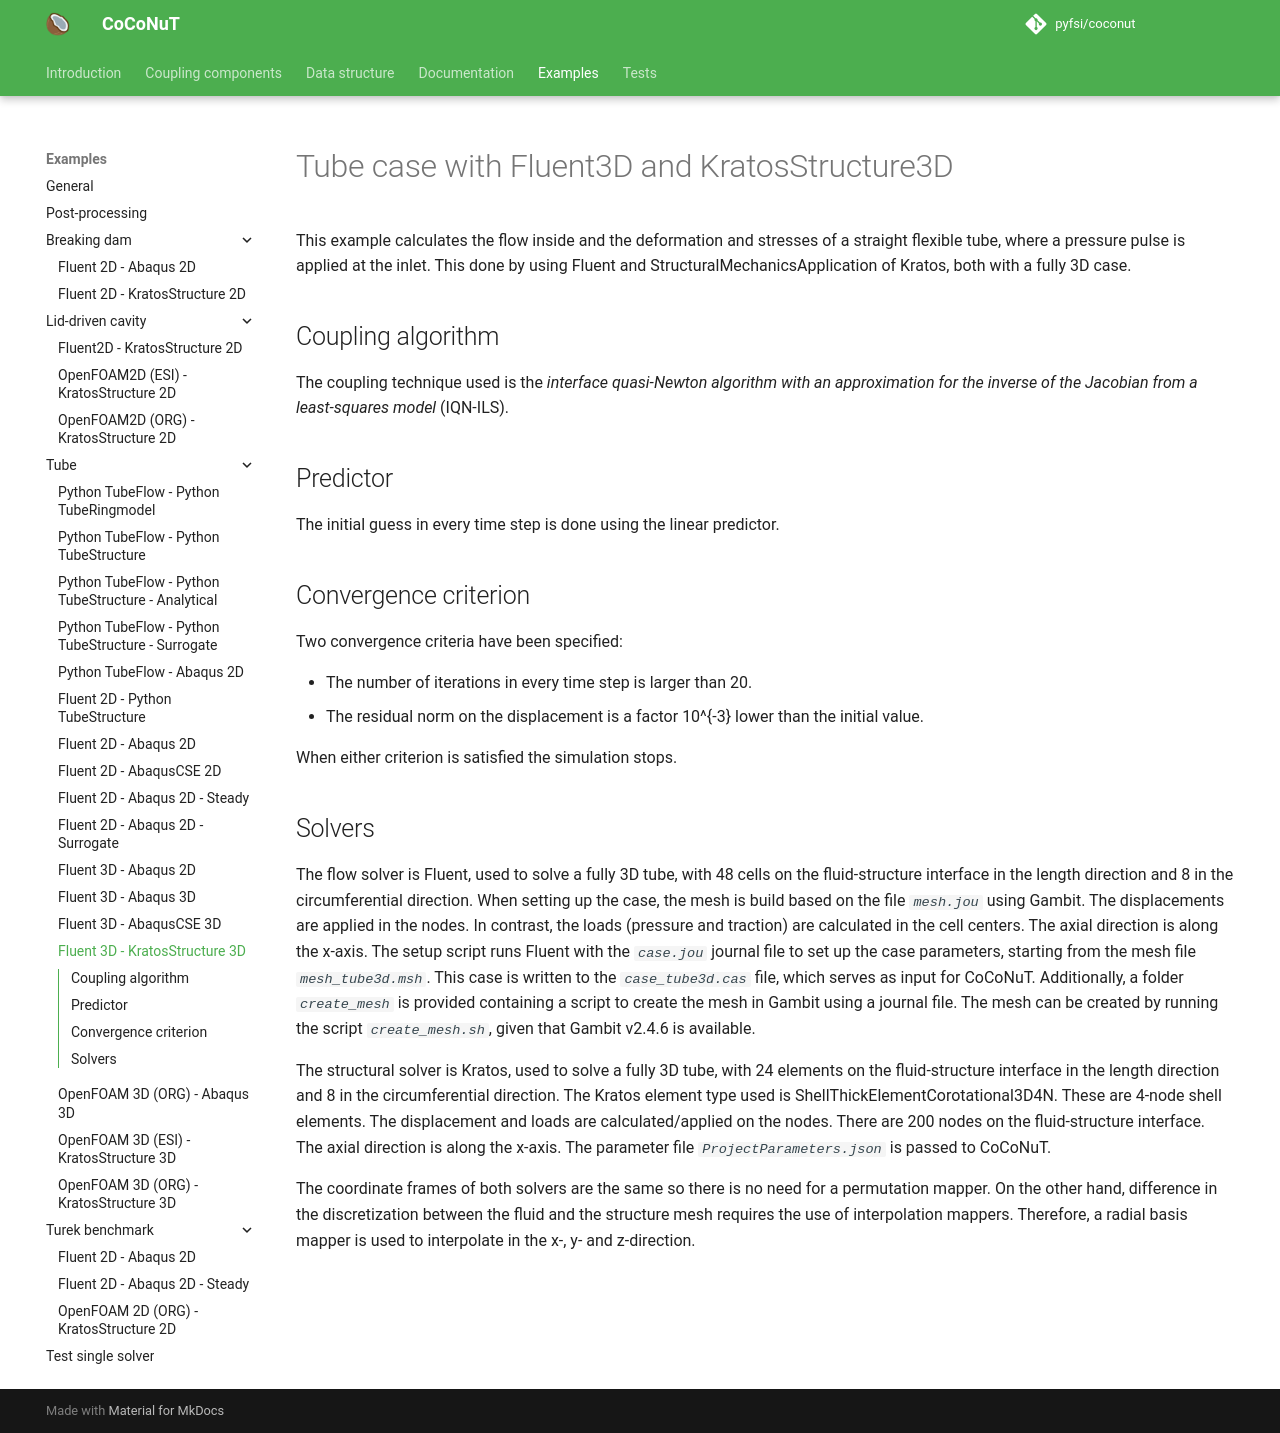

repository: pyfsi/coconut · page: tube_fluent3d_kratos_structure3d.html · generator: mkdocs

# Tube case with Fluent3D and KratosStructure3D

This example calculates the flow inside and the deformation and stresses of a straight flexible tube, where a pressure pulse is applied at the inlet.
This done by using Fluent and StructuralMechanicsApplication of Kratos, both with a fully 3D case.

## Coupling algorithm

The coupling technique used is the *interface quasi-Newton algorithm with an approximation for the inverse of the Jacobian from a least-squares model* (IQN-ILS).

## Predictor

The initial guess in every time step is done using the linear predictor.

## Convergence criterion

Two convergence criteria have been specified:

- The number of iterations in every time step is larger than 20.
- The residual norm on the displacement is a factor $10^{-3}$ lower than the initial value.
 
When either criterion is satisfied the simulation stops.
 
## Solvers

The flow solver is Fluent, used to solve a fully 3D tube,
with 48 cells on the fluid-structure interface in the length direction and 8 in the circumferential direction.
When setting up the case, the mesh is build based on the file *`mesh.jou`* using Gambit.
The displacements are applied in the nodes. In contrast, the loads (pressure and traction) are calculated in the cell centers.
The axial direction is along the x-axis.
The setup script runs Fluent with the *`case.jou`* journal file to set up the case parameters, starting from the mesh file *`mesh_tube3d.msh`*.
This case is written to the *`case_tube3d.cas`* file, which serves as input for CoCoNuT. 
Additionally, a folder *`create_mesh`* is provided containing a script to create the mesh in Gambit using a journal file.
The mesh can be created by running the script *`create_mesh.sh`*, given that Gambit v2.4.6 is available.

The structural solver is Kratos, used to solve a fully 3D tube,
with 24 elements on the fluid-structure interface in the length direction and 8 in the circumferential direction. 
The Kratos element type used is ShellThickElementCorotational3D4N. These are 4-node shell elements.
The displacement and loads are calculated/applied on the nodes. There are 200 nodes on the fluid-structure interface.
The axial direction is along the x-axis. The parameter file *`ProjectParameters.json`* is passed to CoCoNuT.

The coordinate frames of both solvers are the same so there is no need for a permutation mapper.
On the other hand, difference in the discretization between the fluid and the structure mesh requires the use of interpolation mappers.
Therefore, a radial basis mapper is used to interpolate in the x-, y- and z-direction.
